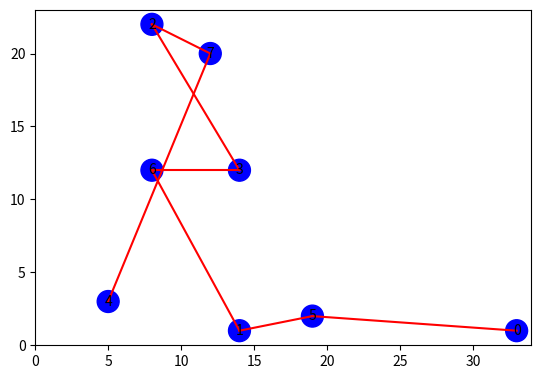

Source code (Python):
import random
import matplotlib.pyplot as plt
from matplotlib.patches import Circle
import math
import numpy as np

class CrowSearch:
    def __init__(self, n, cities, distance):
        self.n = n
        self.cities = cities
        self.distance = distance
        self.current_solution = [0] * cities
        self.best_solution = [0] * cities

    def search(self):
        # Initialize crows/solutions
        for i in range(self.n):
            self.current_solution = self.generate_random_solution()
            if self.get_fitness(self.current_solution) < self.get_fitness(self.best_solution):
                self.best_solution = self.current_solution.copy()

        temp_solution = [0] * self.cities
        r1, r2 = 0, 0
        temp_fitness, new_fitness = 0, 0
        while True:
            for i in range(self.n):
                temp_solution = self.current_solution.copy()
                r1 = random.randint(0, self.cities - 1)
                r2 = random.randint(0, self.cities - 1)
                # Swap cities in solution
                temp = temp_solution[r1]
                temp_solution[r1] = temp_solution[r2]
                temp_solution[r2] = temp
                temp_fitness = self.get_fitness(temp_solution)
                new_fitness = self.get_fitness(self.current_solution)
                if temp_fitness < new_fitness:
                    self.current_solution = temp_solution
                    if temp_fitness < self.get_fitness(self.best_solution):
                        self.best_solution = temp_solution
                # Check if best solution is good enough
                threshold = 75
                if self.get_fitness(self.best_solution) <= threshold:
                    print("estimated cost: "+str(self.get_fitness(self.best_solution)))
                    return

    def generate_random_solution(self):
        solution = [0] * self.cities
        added = [False] * self.cities
        r = 0
        for i in range(self.cities):
            r = random.randint(0, self.cities - 1)
            while added[r]:
                r = random.randint(0, self.cities - 1)
            solution[i] = r
            added[r] = True
        return solution

    def get_fitness(self, solution):
        fitness = 0
        for i in range(self.cities - 1):
            fitness += self.distance[solution[i]][solution[i + 1]]
        return fitness

# Example usage:
if __name__ == '__main__':
    n = 100 # Number of crows/solutions
    # Coordonnées des villes
    all_coordinates = [(33, 1),
                        (14, 1),
                        (8, 22),
                        (14, 12),
                        (5, 3),
                        (19, 2),
                        (8, 12),
                        (12, 20)]
    cities = len(all_coordinates) # Number of cities
    # Coordonnées des villes
    x_coordinates = np.zeros((cities, 1))
    y_coordinates = np.zeros((cities, 1))
    city_distances = np.zeros((cities, cities))
    for i in range(cities):
        for j in range(cities):
            x1, y1 = all_coordinates[i]
            x2, y2 = all_coordinates[j]
            x_coordinates[i] = x1
            y_coordinates[i] = y1
            if i==j:
                city_distances[i][j]=99999
            else:
                city_distances[i][j] = math.sqrt((x2 - x1) ** 2 + (y2 - y1) ** 2)

    solver = CrowSearch(n, cities, city_distances)
    solver.search()
    print("Best solution found:", solver.best_solution)
    # Draw the cities
    fig, ax = plt.subplots()
    for i in range(cities):
        ax.add_patch(Circle((x_coordinates[i], y_coordinates[i]), radius=0.75, color='b'))
        ax.text(x_coordinates[i], y_coordinates[i], str(i), ha='center', va='center')

    ax.set_aspect('equal')
    ax.set_xlim(0, max(x_coordinates) + 1)
    ax.set_ylim(0, max(y_coordinates) + 1)

    # Draw the best path
    best_path = solver.best_solution
    for i in range(cities - 1):
        start = best_path[i]
        end = best_path[i + 1]
        ax.plot([x_coordinates[start], x_coordinates[end]], [y_coordinates[start], y_coordinates[end]], 'r')
    plt.show()
